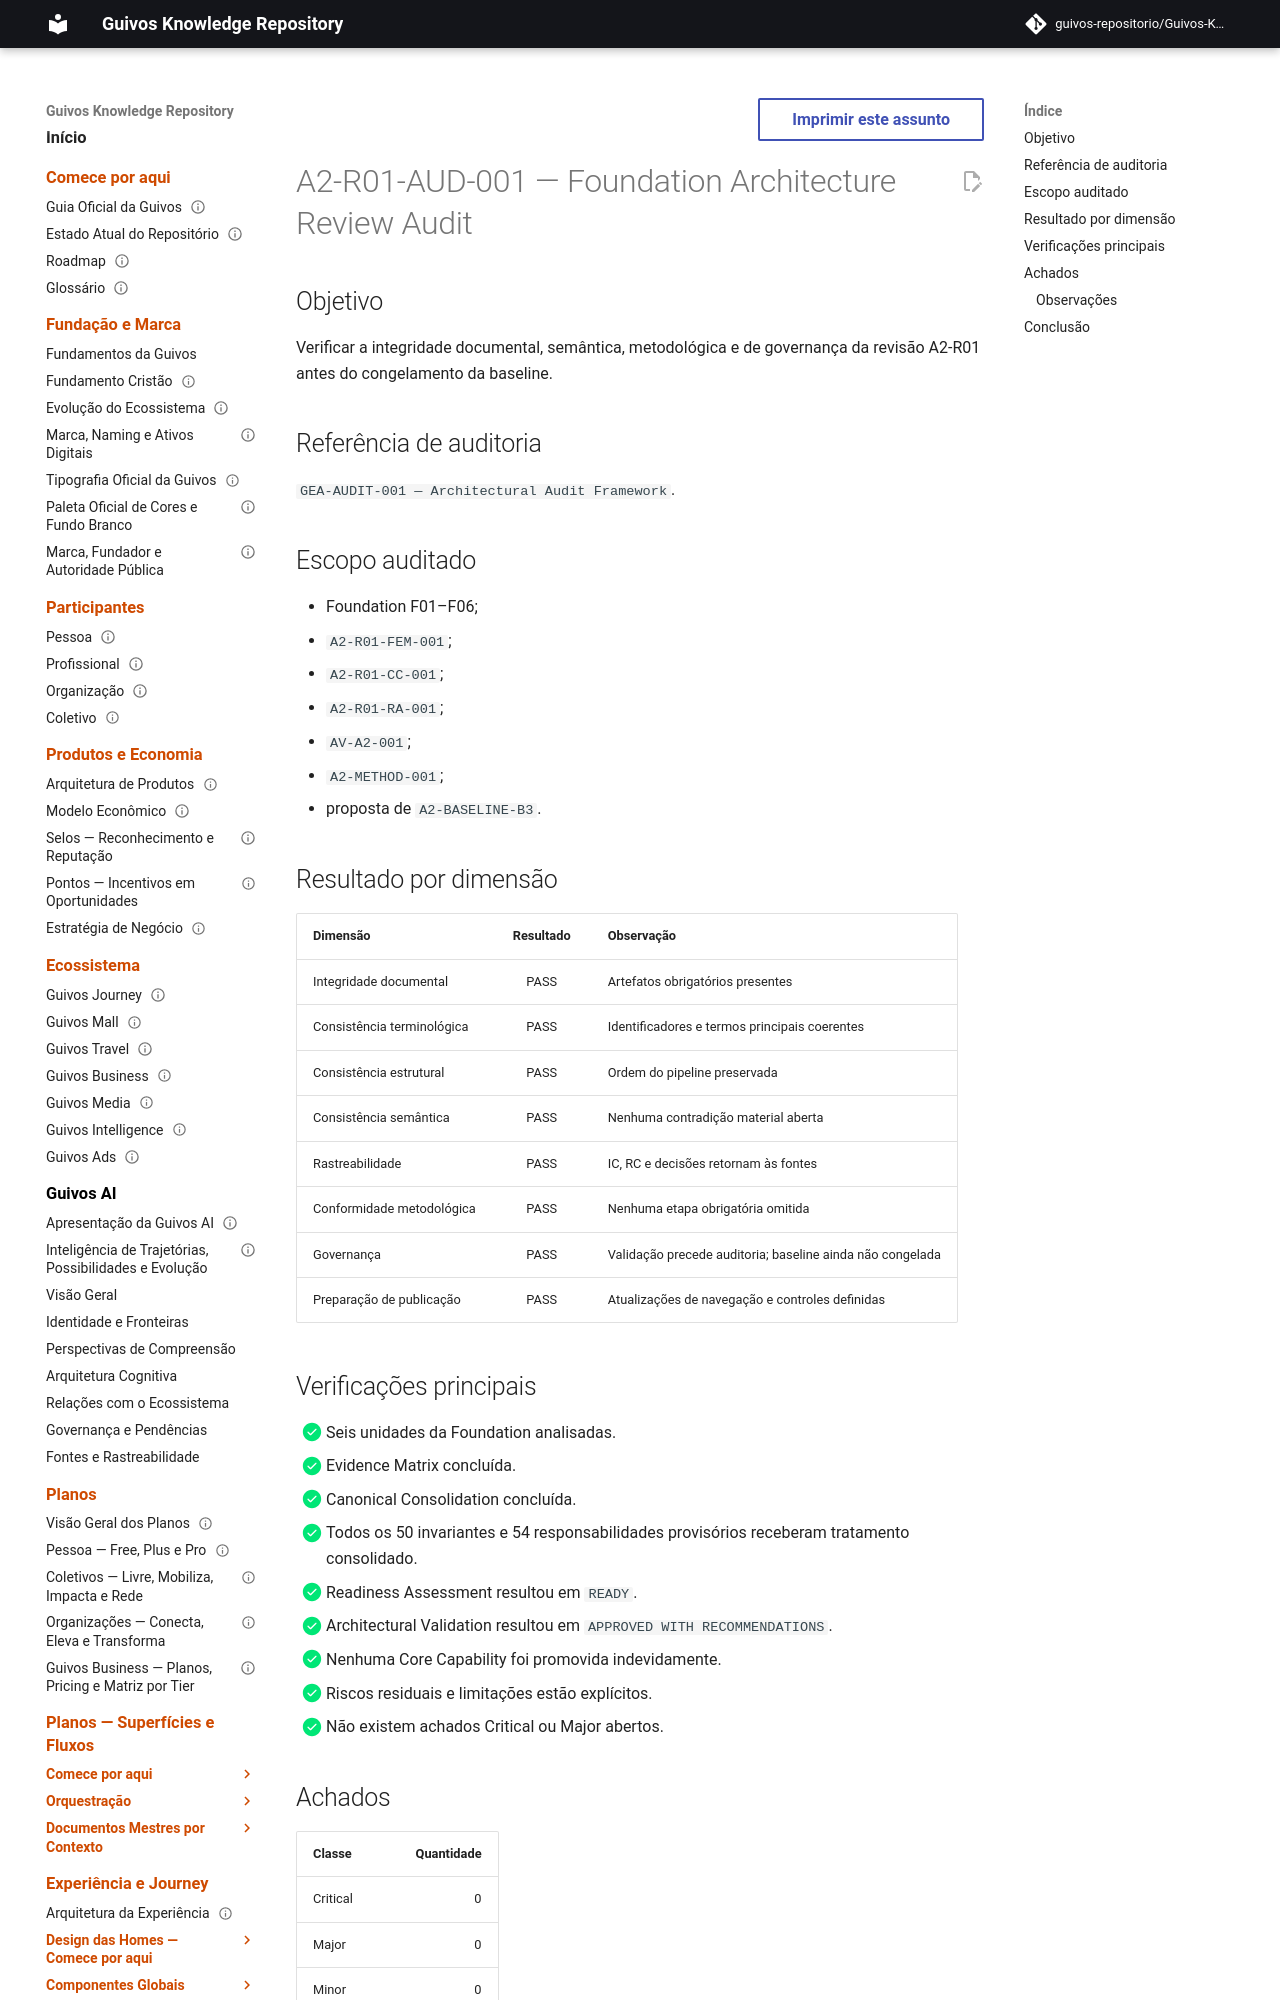

repository: guivos-repositorio/Guivos-Knowledge-Repository · page: validation/A2-R01-AUD-001-foundation-architecture-audit/index.html · generator: mkdocs

---
id: A2-R01-AUD-001
title: Foundation Architecture Review Audit
status: passed
version: 1.0.0
owner: Guivos Enterprise Architecture
last_updated: 2026-07-02
review: A2-R01 — Foundation Architecture Review
result: PASS
---

# A2-R01-AUD-001 — Foundation Architecture Review Audit

## Objetivo

Verificar a integridade documental, semântica, metodológica e de governança da revisão A2-R01 antes do congelamento da baseline.

## Referência de auditoria

`GEA-AUDIT-001 — Architectural Audit Framework`.

## Escopo auditado

- Foundation F01–F06;
- `A2-R01-FEM-001`;
- `A2-R01-CC-001`;
- `A2-R01-RA-001`;
- `AV-A2-001`;
- `A2-METHOD-001`;
- proposta de `A2-BASELINE-B3`.
